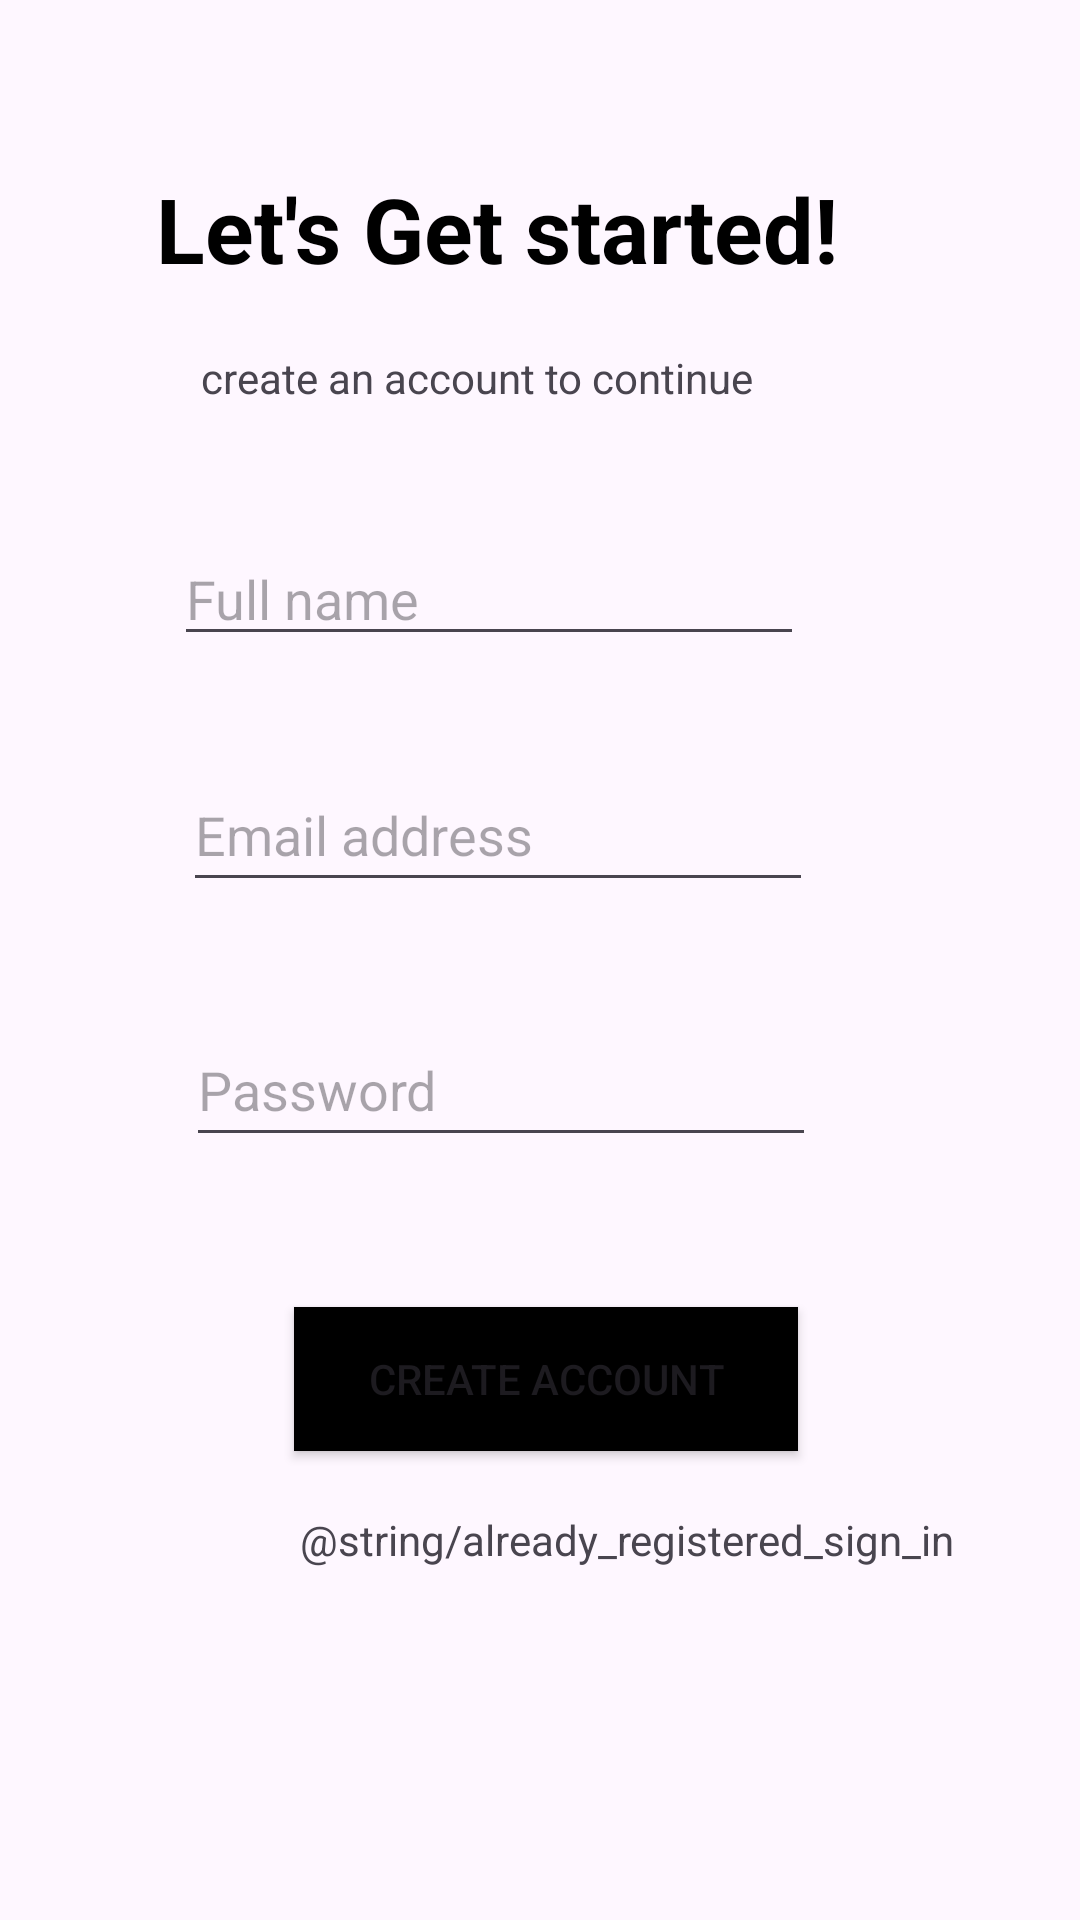

Write the Android layout XML for this screen, with the resource values it uses.
<!-- AndroidManifest.xml: application theme Theme.Zenith_fitnesstrack -->
<!-- res/layout/activity_register.xml -->
<?xml version="1.0" encoding="utf-8"?>
<androidx.constraintlayout.widget.ConstraintLayout xmlns:android="http://schemas.android.com/apk/res/android"
    xmlns:app="http://schemas.android.com/apk/res-auto"
    xmlns:tools="http://schemas.android.com/tools"
    android:id="@+id/main"
    android:layout_width="match_parent"
    android:layout_height="match_parent"
    tools:context=".Authentication.RegisterActivity">

    <ImageView
        android:id="@+id/imageView3"
        android:layout_width="wrap_content"
        android:layout_height="wrap_content"
        android:layout_marginStart="30dp"
        android:layout_marginTop="35dp"
        android:src="@drawable/baseline_arrow_back_ios_24"
        app:layout_constraintStart_toStartOf="parent"
        app:layout_constraintTop_toTopOf="parent" />

    <TextView
        android:id="@+id/textView5"
        android:layout_width="wrap_content"
        android:layout_height="wrap_content"
        android:layout_marginStart="52dp"
        android:layout_marginTop="56dp"
        android:text="Let's Get started!"
        android:textColor="@color/black"
        android:textSize="30sp"
        android:textStyle="bold"
        app:layout_constraintStart_toStartOf="parent"
        app:layout_constraintTop_toTopOf="parent" />

    <TextView
        android:id="@+id/textView6"
        android:layout_width="wrap_content"
        android:layout_height="wrap_content"
        android:layout_marginStart="15dp"
        android:layout_marginTop="20dp"
        android:text="create an account to continue"
        app:layout_constraintStart_toStartOf="@+id/textView5"
        app:layout_constraintTop_toBottomOf="@+id/textView5" />

    <EditText
        android:id="@+id/editTextText2"
        android:layout_width="wrap_content"
        android:layout_height="wrap_content"
        android:layout_marginStart="58dp"
        android:layout_marginTop="42dp"
        android:ems="10"
        android:hint="Full name"
        android:inputType="text"
        app:layout_constraintStart_toStartOf="parent"
        app:layout_constraintTop_toBottomOf="@+id/textView6"
        tools:ignore="TouchTargetSizeCheck" />

    <EditText
        android:id="@+id/editTextText3"
        android:layout_width="wrap_content"
        android:layout_height="wrap_content"
        android:layout_marginStart="3dp"
        android:layout_marginTop="34dp"
        android:ems="10"
        android:hint="Email address"
        android:inputType="text"
        android:minHeight="48dp"
        app:layout_constraintStart_toStartOf="@+id/editTextText2"
        app:layout_constraintTop_toBottomOf="@+id/editTextText2" />

    <EditText
        android:id="@+id/editTextTextPassword2"
        android:layout_width="wrap_content"
        android:layout_height="wrap_content"
        android:layout_marginStart="1dp"
        android:layout_marginTop="37dp"
        android:ems="10"
        android:hint="Password"
        android:inputType="textPassword"
        android:minHeight="48dp"
        app:layout_constraintStart_toStartOf="@+id/editTextText3"
        app:layout_constraintTop_toBottomOf="@+id/editTextText3" />

    <Button
        android:id="@+id/button3"
        android:layout_width="168dp"
        android:layout_height="48dp"
        android:layout_marginStart="36dp"
        android:layout_marginTop="183dp"
        android:layout_marginBottom="185dp"
        android:background="@color/black"
        android:text="Create account"
        app:layout_constraintBottom_toBottomOf="parent"
        app:layout_constraintStart_toStartOf="@+id/editTextTextPassword2"
        app:layout_constraintTop_toTopOf="@+id/editTextText3"
        app:layout_constraintVertical_bias="0.0" />

    <TextView
        android:id="@+id/textView8"
        android:layout_width="wrap_content"
        android:layout_height="wrap_content"
        android:layout_marginStart="2dp"
        android:layout_marginTop="20dp"
        android:text="@string/already_registered_sign_in"
        app:layout_constraintStart_toStartOf="@+id/button3"
        app:layout_constraintTop_toBottomOf="@+id/button3"
        tools:ignore="MissingConstraints" />
</androidx.constraintlayout.widget.ConstraintLayout>
<!-- resources referenced by this layout -->
<resources>
  <color name="black">#FF000000</color>
  <style name="Theme.Zenith_fitnesstrack" parent="Base.Theme.Zenith_fitnesstrack" />
  <style name="Base.Theme.Zenith_fitnesstrack" parent="Theme.Material3.DayNight.NoActionBar">
          
          
      </style>
</resources>
